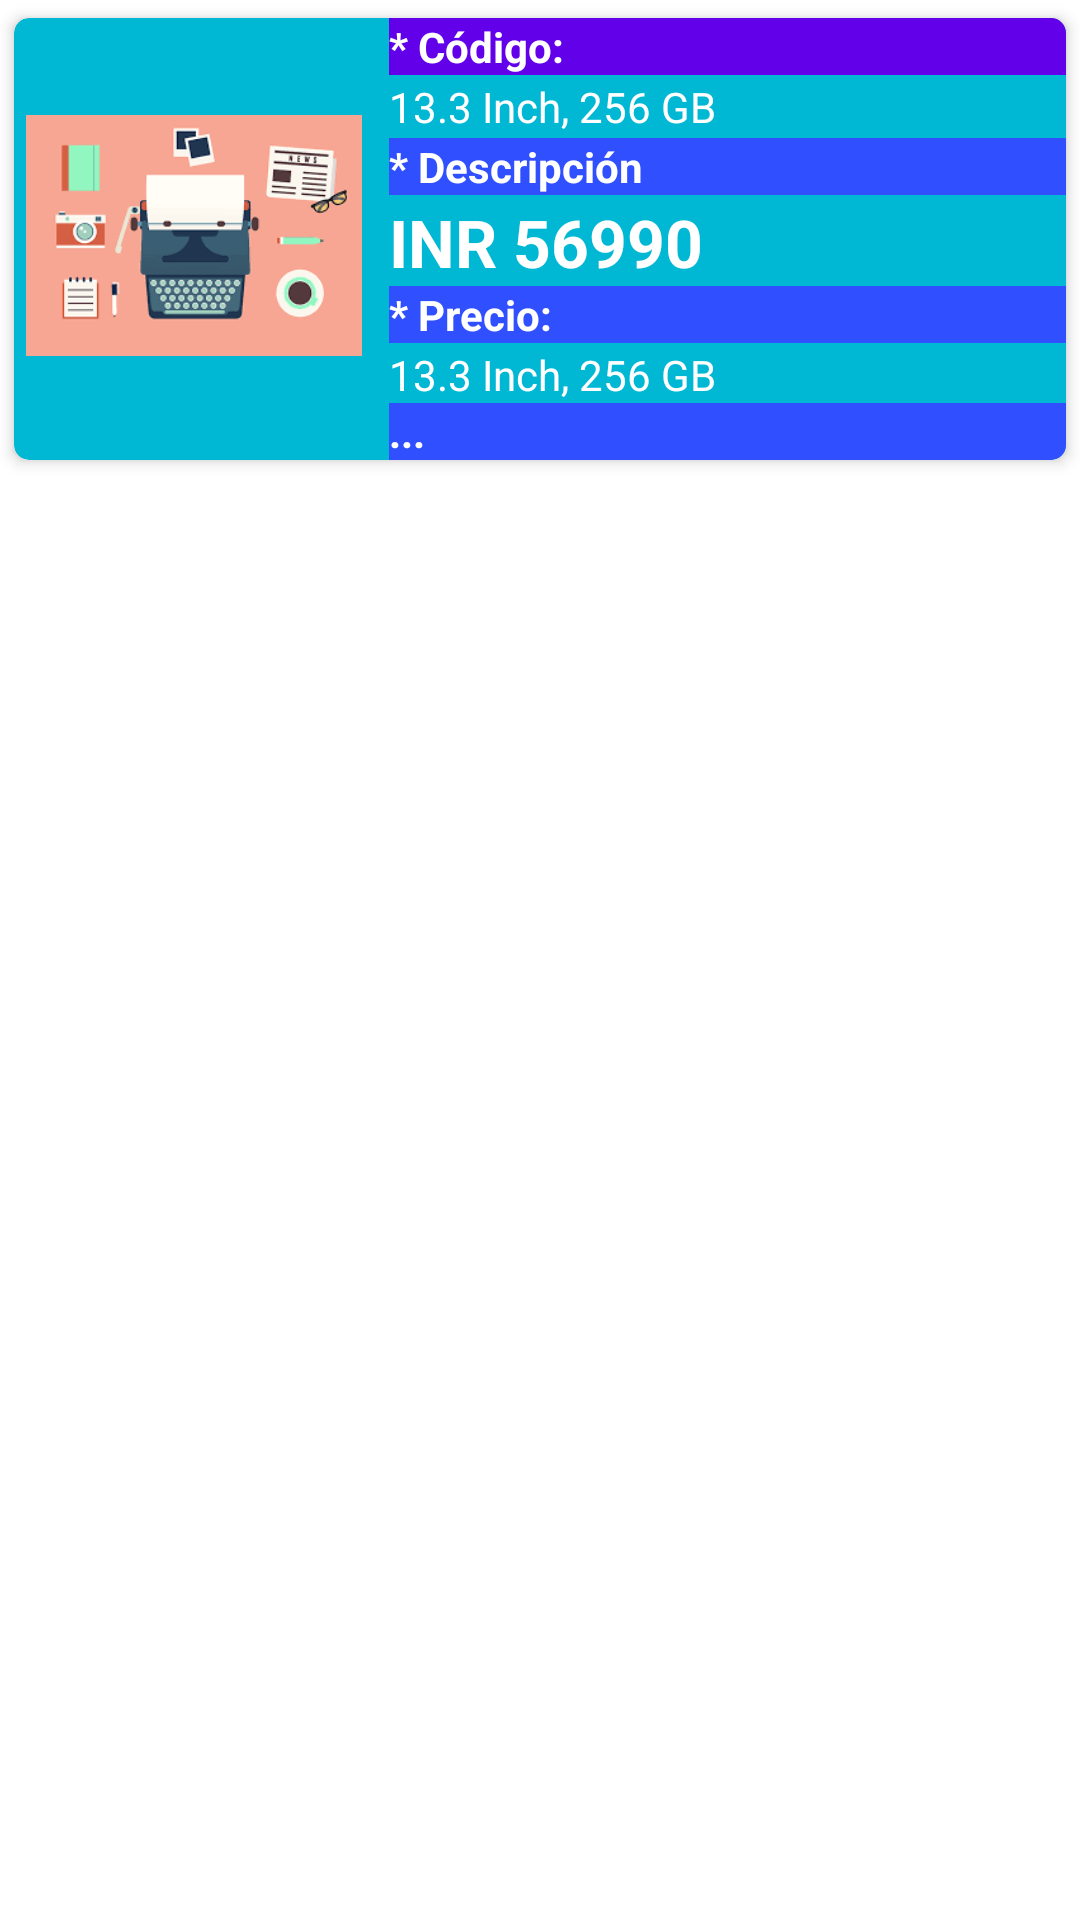

Produce the Android XML layout that renders to this screen, including the resource entries it uses.
<!-- AndroidManifest.xml: application theme AppTheme -->
<!-- res/layout/list_recyclerview.xml -->
<?xml version="1.0" encoding="utf-8"?>
<LinearLayout xmlns:android="http://schemas.android.com/apk/res/android"
    android:orientation="vertical"
    android:layout_width="match_parent"
    android:layout_height="match_parent"
    android:background="#FFFFFF">

    <androidx.cardview.widget.CardView
        xmlns:card_view="http://schemas.android.com/apk/res-auto"
        android:layout_width="match_parent"
        android:layout_height="wrap_content"
        card_view:cardUseCompatPadding="true"
        card_view:cardElevation="3dp"
        card_view:cardCornerRadius="5dp"
        android:layout_margin="0dp"
        card_view:cardBackgroundColor="#00B8D4"
        android:foreground="?android:attr/selectableItemBackground"
        android:clickable="true"
        >

        <RelativeLayout
            android:layout_width="match_parent"
            android:layout_height="wrap_content"
            android:padding="0dp">

            <ImageView
                android:id="@+id/imageView"
                android:layout_width="120dp"
                android:layout_height="145dp"
                android:src="@drawable/ima1"
                android:padding="4dp"/>

            <TextView
                android:id="@+id/textViewCodigo"
                android:layout_width="match_parent"
                android:layout_height="wrap_content"
                android:layout_marginLeft="5dp"
                android:layout_toRightOf="@id/imageView"
                android:text="* Código: "
                android:background="#6200EA"
                android:textStyle="bold"
                android:textAppearance="@style/Base.TextAppearance.AppCompat.Small"
                android:textColor="#ffffff" />

            <TextView
                android:id="@+id/textViewCodigo1"
                android:layout_width="match_parent"
                android:layout_height="wrap_content"
                android:layout_below="@id/textViewCodigo"
                android:layout_marginLeft="5dp"
                android:layout_marginTop="1dp"
                android:layout_toRightOf="@id/imageView"
                android:text="13.3 Inch, 256 GB"
                android:textAppearance="@style/Base.TextAppearance.AppCompat.Small"
                android:textColor="#ffffff"
                />

            <TextView
                android:id="@+id/textViewDescripcion"
                android:layout_width="match_parent"
                android:layout_height="wrap_content"
                android:layout_below="@id/textViewCodigo1"
                android:layout_marginLeft="5dp"
                android:layout_marginTop="1dp"
                android:layout_toRightOf="@id/imageView"
                android:paddingLeft="0dp"
                android:paddingRight="15dp"
                android:text="* Descripción"
                android:background="#304FFE"
                android:textColor="#ffffff"
                android:textStyle="bold"
                android:textAppearance="@style/Base.TextAppearance.AppCompat.Small.Inverse"
                />

            <TextView
                android:id="@+id/textViewDescripcion1"
                android:layout_width="match_parent"
                android:layout_height="wrap_content"
                android:layout_below="@id/textViewDescripcion"
                android:layout_marginLeft="5dp"
                android:layout_marginTop="1dp"
                android:layout_toRightOf="@id/imageView"
                android:text="INR 56990"
                android:textColor="#ffffff"
                android:textAppearance="@style/Base.TextAppearance.AppCompat.Large"
                android:textStyle="bold" />

            <TextView
                android:id="@+id/textViewPrecio"
                android:layout_width="match_parent"
                android:layout_height="wrap_content"
                android:layout_below="@id/textViewDescripcion1"
                android:layout_marginLeft="5dp"
                android:layout_toRightOf="@id/imageView"
                android:text="* Precio: "
                android:background="#304FFE"
                android:textColor="#ffffff"
                android:textStyle="bold"
                android:textAppearance="@style/Base.TextAppearance.AppCompat.Small"
                />

            <TextView
                android:id="@+id/textViewPrecio1"
                android:layout_width="match_parent"
                android:layout_height="wrap_content"
                android:layout_below="@id/textViewPrecio"
                android:layout_marginLeft="5dp"
                android:layout_marginTop="1dp"
                android:layout_toRightOf="@id/imageView"
                android:text="13.3 Inch, 256 GB"
                android:textColor="#ffffff"
                android:textAppearance="@style/Base.TextAppearance.AppCompat.Small" />

            <TextView
                android:id="@+id/textViewOtro"
                android:layout_width="match_parent"
                android:layout_height="wrap_content"
                android:layout_below="@id/textViewPrecio1"
                android:layout_marginLeft="5dp"
                android:layout_toRightOf="@id/imageView"
                android:text="..."
                android:background="#304FFE"
                android:textColor="#ffffff"
                android:textStyle="bold"
                android:textAppearance="@style/Base.TextAppearance.AppCompat.Small"
                />

        </RelativeLayout>
    </androidx.cardview.widget.CardView>
</LinearLayout>
<!-- resources referenced by this layout -->
<resources>
  <!-- drawable ima1: png bitmap (drawable, 6756 bytes) -->
  <style name="AppTheme" parent="Theme.AppCompat.Light.DarkActionBar">
          
          <item name="colorPrimary">@color/colorPrimary</item>
          <item name="colorPrimaryDark">@color/colorPrimaryDark</item>
          <item name="colorAccent">@color/colorAccent</item>
      </style>
  <color name="colorPrimary">#6200EE</color>
  <color name="colorPrimaryDark">#3700B3</color>
  <color name="colorAccent">#03DAC5</color>
</resources>
